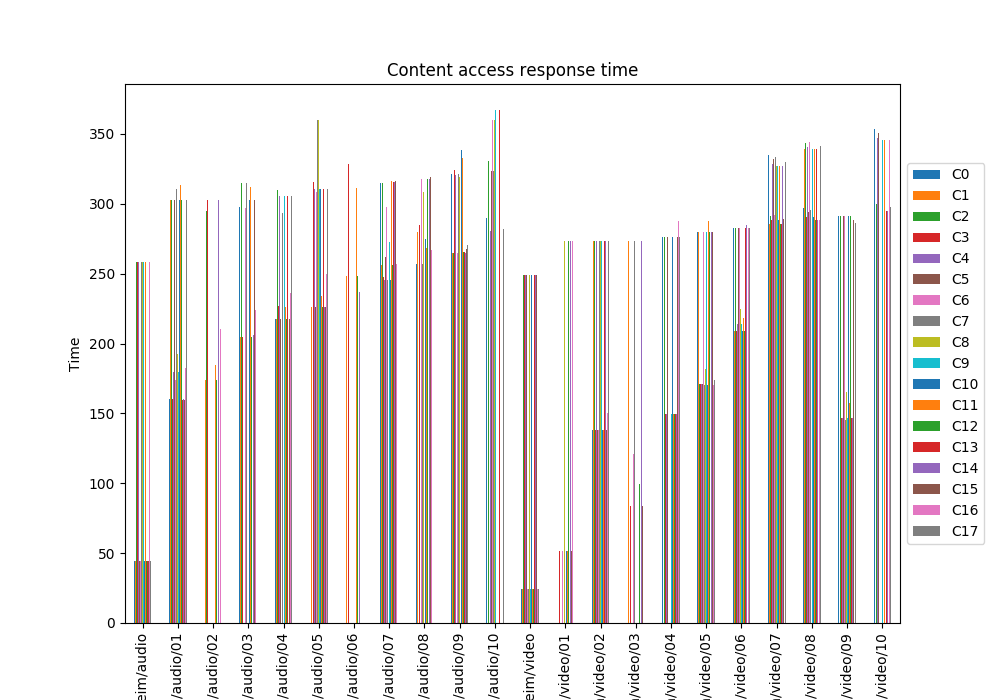

Values plotted in this chart, from the file beside it:
, C0, C1, C2, C3, C4, C5, C6, C7, C8, C9, C10, C11, C12, C13, C14, C15, C16, C17
Trondheim/audio, 44.5, 44.51, 258.1, 258.1, 258.1, 44.51, 44.51, 258.1, 258.1, 258.1, 44.5, 258.1, 44.51, 44.52, 258.1, 44.5, 258.1, 44.5
Trondheim/audio/01, 160.3, 302.9, 302.9, 160.3, 179.8, 302.6, 174.2, 310.8, 192.6, 179.8, 302.9, 313.6, 302.9, 159.6, 160.4, 159.6, 182.7, 302.9
Trondheim/audio/02, , 173.7, 295, 302.7, , , , , , , , 184.4, 173.7, , 302.8, , 210.5, 
Trondheim/audio/03, 297.4, 204.6, 314.7, 204.6, , , 296.8, 314.8, , , 302.6, 311.9, 204.6, , 206, 302.6, 223.7, 
Trondheim/audio/04, 217.7, 217.7, 310.1, 226.6, 305.6, 217.7, , 293.2, , 305.6, 305.6, 225.9, 217.7, 305.9, , 217.7, 236.5, 305.6
Trondheim/audio/05, , 226.1, , 315.8, 310.6, 226.1, 308.6, 360, 360, 310.6, 310.6, 234.3, 226, 310.9, 226, 226, 249.5, 310.6
Trondheim/audio/06, , 248.2, , 328.8, , , , , , , , 311.6, 248.2, , 236.7, , , 
Trondheim/audio/07, 314.6, 256.3, 314.6, 247.5, 245.7, 262.2, 297.9, 245.7, , 272.9, 245.7, 316.4, 256.3, 315.5, 315.3, 316.4, 256.7, 
Trondheim/audio/08, 256.9, 280.1, , 284.9, , , 317.7, 256.9, 308.8, , 274.6, 268.5, 317.7, , 317.7, 319.5, 266.9, 
Trondheim/audio/09, 321.6, 264.5, 264.9, 324, 320.6, , 265, 321.6, 319.4, , 338.6, 332.5, 265.7, 265.7, 265, 267.5, 281, 270.8
Trondheim/audio/10, 290.2, , 330.6, , 280.3, 323.6, 360.2, 323.6, 360.2, 367.4, , , , 367.4, , , , 281.8
Trondheim/video, 24.54, 24.52, 249, 249, 249, 249, 24.51, 24.51, 249, 24.5, 249, 24.51, 24.5, 249, 249, 249, 24.5, 24.5
Trondheim/video/01, , 273.5, , 51.32, , , 51.33, , 273.5, , 51.32, 51.32, 273.5, , 273.5, 51.32, 273.5, 
Trondheim/video/02, 138.4, 273.6, 273.5, 138.4, 273.5, 138.4, 138.4, 273.5, 273.5, 273.5, 138.4, 138.4, 138.4, 273.5, 273.5, 138.4, 150.2, 273.5
Trondheim/video/03, , 273.5, , 83.7, , , 121, 273.5, , , , , 99.44, , 273.6, 83.7, , 
Trondheim/video/04, 276.5, , 276.5, 149.5, 149.5, 276.5, , , , 149.5, 276.5, 149.5, 149.5, 149.5, 149.5, 276.5, 287.6, 276.5
Trondheim/video/05, 279.5, 279.5, 171.3, 171.2, 171.2, 171.2, 279.5, 170.5, 182, 279.5, 170.5, 287.7, 279.5, , 279.6, 279.5, 170.5, 173.8
Trondheim/video/06, 282.5, 209, 282.5, 209, 214.1, 282.5, 282.5, 216.5, 225, 214.1, 209, 218.4, 209, 282.5, 284.5, , 283.1, 282.8
Trondheim/video/07, 335, 285.5, 291.4, 288.3, 328.4, 332.3, 291.7, 333.7, 327.1, 327.1, 288.7, 327.1, 285.5, 285.6, 327.1, 289.4, , 329.6
Trondheim/video/08, 296.7, 339.3, 343.8, 290.2, 340.6, 294.1, 344, 295.5, , 339.3, 290.6, 339.3, 288.5, 339.3, 288.5, , 288.5, 341.7
Trondheim/video/09, 291.5, , 291.5, 146.6, 146.6, 291.5, 291.5, 145.2, 165.5, 146.6, 291.5, 157.4, 291.5, 146.6, 146.6, 288.1, , 286.3
Trondheim/video/10, 353.4, , 299.8, 296.2, 347.1, 350.5, , , , 345.8, , 345.8, , 294.5, 294.5, , 345.7, 297.8
